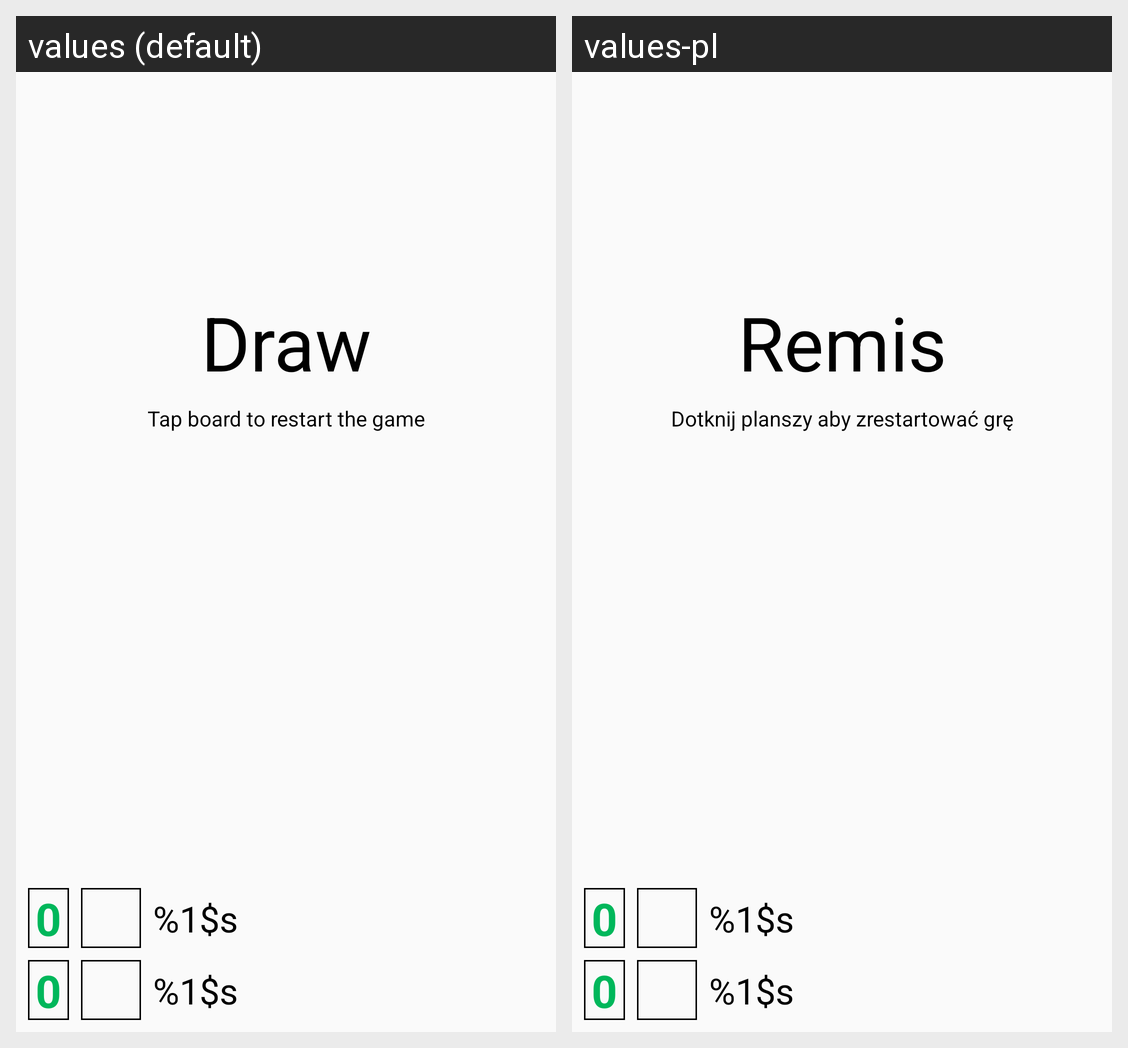

Translations of the strings shown on this Android screen, per locale in the grid:
Android screen res/layout/fragment_game.xml rendered under 2 locales, left to right: values (default), values-pl. Device: Nexus 5 (rendered at 1080×1920; each locale shown at half size, 540×960, under a caption strip naming it); theme theme_light.
Strings drawn on this screen, with the default value and each locale's value (text and hints the layout hard-codes, and strings that could not be matched under every locale, appear in the picture but are not listed):

nobody_won
  values: Draw
  values-pl: Remis

player2
  values: %1$s
  values-pl: %1$s  [not translated; the default value is used]

player1
  values: %1$s
  values-pl: %1$s  [not translated; the default value is used]

tap_to_restart
  values: Tap board to restart the game
  values-pl: Dotknij planszy aby zrestartować grę
